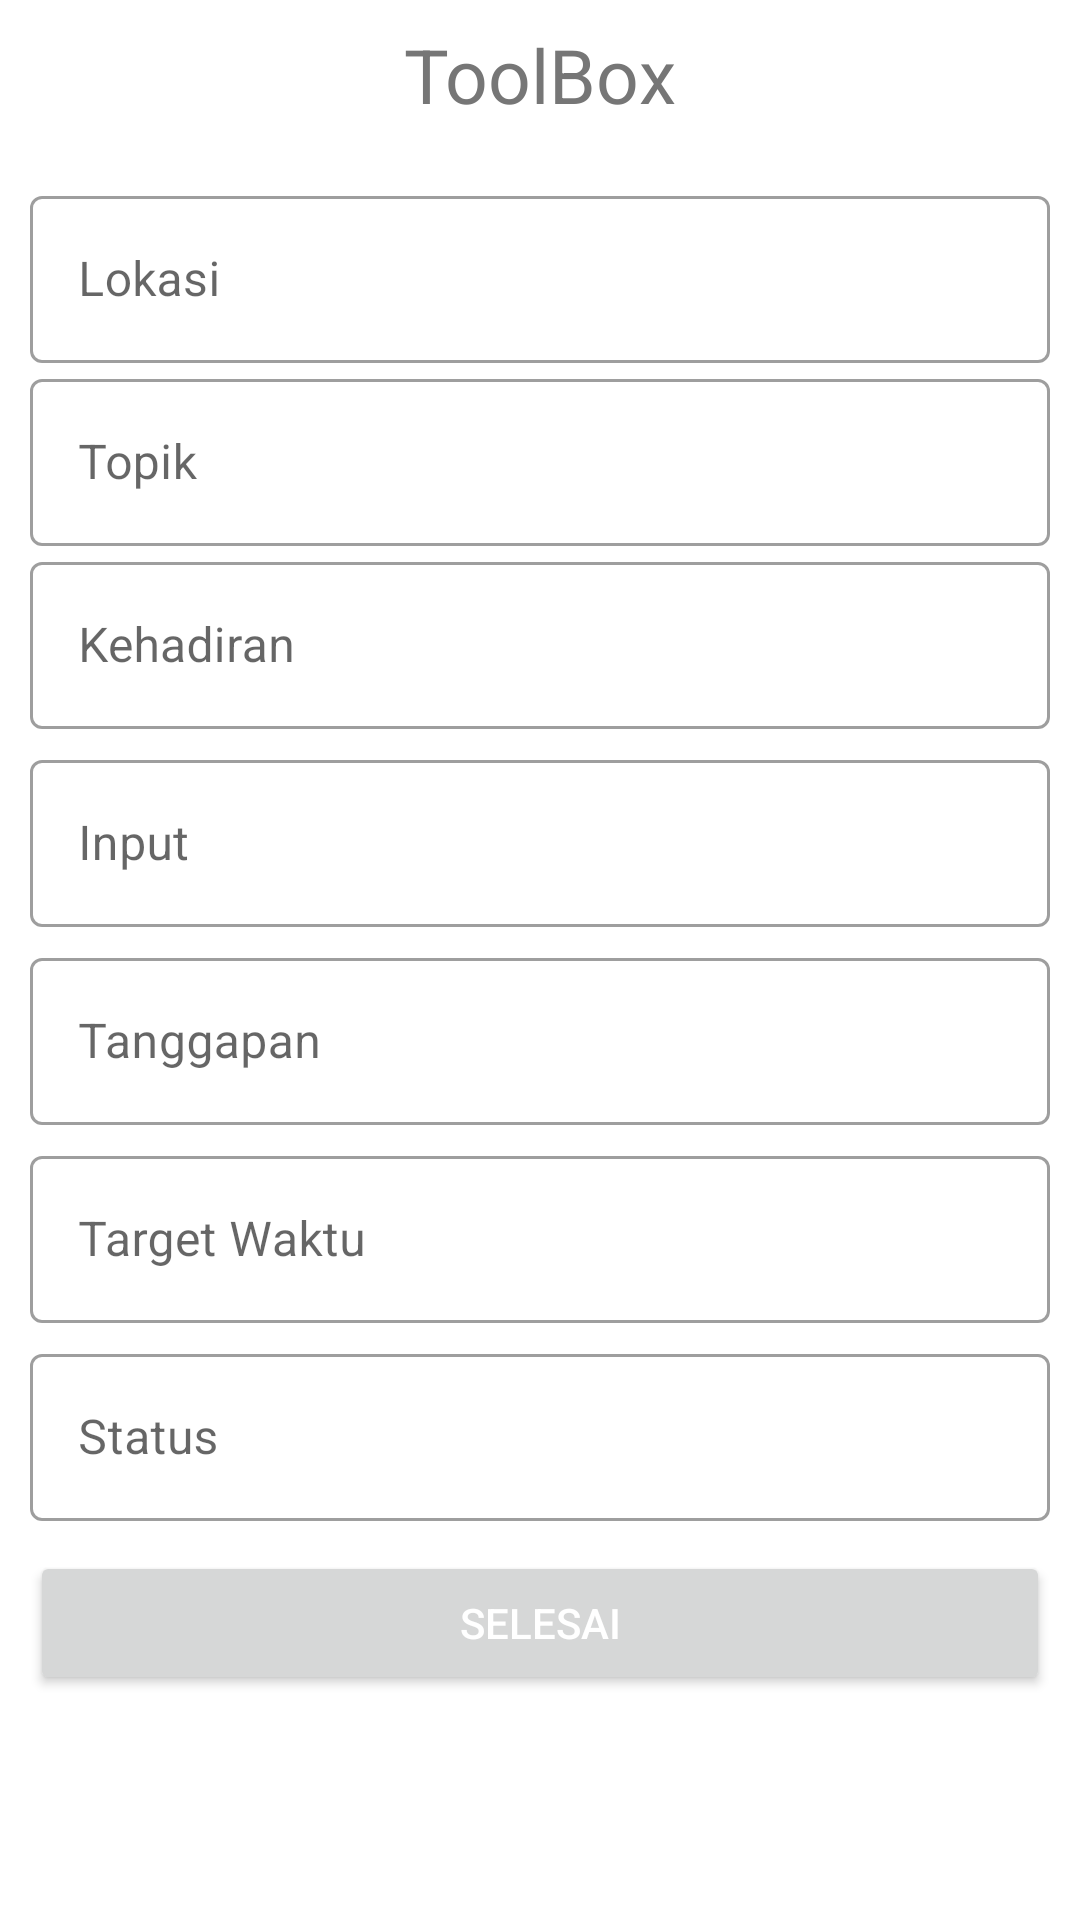

Android layout source for this screen:
<!-- AndroidManifest.xml: application theme Theme.ISSS -->
<!-- res/layout/activity_toolbox.xml -->
<?xml version="1.0" encoding="utf-8"?>
<androidx.constraintlayout.widget.ConstraintLayout xmlns:android="http://schemas.android.com/apk/res/android"
    xmlns:app="http://schemas.android.com/apk/res-auto"
    xmlns:tools="http://schemas.android.com/tools"
    android:layout_width="match_parent"
    android:layout_height="match_parent"
    tools:context=".SI.Toolbox">

    <FrameLayout
        android:id="@+id/textView4"
        android:layout_width="match_parent"
        android:layout_height="50dp"
        android:background="@color/white"
        app:layout_constraintEnd_toEndOf="parent"
        app:layout_constraintStart_toStartOf="parent"
        app:layout_constraintTop_toTopOf="parent" >

        
        
        
        
        
        
        
        
        

        <TextView
            android:layout_width="wrap_content"
            android:layout_height="wrap_content"
            android:text="ToolBox"
            android:textColor="@color/abucard"
            android:textSize="25dp"
            android:layout_gravity="center" />
    </FrameLayout>

    <ScrollView
        android:layout_width="match_parent"
        android:layout_height="wrap_content"
        android:layout_marginBottom="30dp"
        app:layout_constraintBottom_toBottomOf="parent"
        app:layout_constraintEnd_toEndOf="parent"
        app:layout_constraintHorizontal_bias="0.0"
        app:layout_constraintStart_toStartOf="parent"
        app:layout_constraintTop_toBottomOf="@+id/textView4"
        app:layout_constraintVertical_bias="0.0">

        <androidx.constraintlayout.widget.ConstraintLayout
            android:id="@+id/constrain"
            android:layout_width="match_parent"
            android:layout_height="match_parent">

            <com.google.android.material.textfield.TextInputLayout
                android:id="@+id/location_text_input"
                style="@style/Widget.MaterialComponents.TextInputLayout.OutlinedBox"
                android:layout_width="match_parent"
                android:layout_height="wrap_content"
                android:layout_marginStart="10dp"
                android:layout_marginTop="10dp"
                android:layout_marginEnd="10dp"
                app:layout_constraintEnd_toEndOf="@id/constrain"
                app:layout_constraintStart_toStartOf="@id/constrain"
                app:layout_constraintTop_toTopOf="@id/constrain">

                <com.google.android.material.textfield.TextInputEditText
                    android:id="@+id/lokasiToolbox"
                    android:layout_width="match_parent"
                    android:layout_height="wrap_content"
                    android:hint="Lokasi" />
            </com.google.android.material.textfield.TextInputLayout>

            <com.google.android.material.textfield.TextInputLayout
                android:id="@+id/topik_text_input"
                style="@style/Widget.MaterialComponents.TextInputLayout.OutlinedBox"
                android:layout_width="match_parent"
                android:layout_height="wrap_content"
                android:layout_marginStart="10dp"
                android:layout_marginEnd="10dp"
                app:layout_constraintEnd_toEndOf="@id/constrain"
                app:layout_constraintStart_toStartOf="@id/constrain"
                app:layout_constraintTop_toBottomOf="@+id/location_text_input">

                <com.google.android.material.textfield.TextInputEditText
                    android:id="@+id/topik"
                    android:layout_width="match_parent"
                    android:layout_height="wrap_content"
                    android:hint="Topik" />
            </com.google.android.material.textfield.TextInputLayout>

            <com.google.android.material.textfield.TextInputLayout
                android:id="@+id/kehadiran_text_input"
                style="@style/Widget.MaterialComponents.TextInputLayout.OutlinedBox"
                android:layout_width="match_parent"
                android:layout_height="wrap_content"
                android:layout_marginStart="10dp"
                android:layout_marginEnd="10dp"
                app:layout_constraintEnd_toEndOf="@id/constrain"
                app:layout_constraintStart_toStartOf="@id/constrain"
                app:layout_constraintTop_toBottomOf="@+id/topik_text_input">

                <com.google.android.material.textfield.TextInputEditText
                    android:id="@+id/kehadiranToolbox"
                    android:layout_width="match_parent"
                    android:layout_height="wrap_content"
                    android:hint="Kehadiran" />
            </com.google.android.material.textfield.TextInputLayout>

            <com.google.android.material.textfield.TextInputLayout
                android:id="@+id/input_text_input"
                style="@style/Widget.MaterialComponents.TextInputLayout.OutlinedBox"
                android:layout_width="match_parent"
                android:layout_height="wrap_content"
                android:layout_marginStart="10dp"
                android:layout_marginTop="5dp"
                android:layout_marginEnd="10dp"
                app:layout_constraintEnd_toEndOf="@id/constrain"
                app:layout_constraintStart_toStartOf="@id/constrain"
                app:layout_constraintTop_toBottomOf="@+id/kehadiran_text_input">

                <com.google.android.material.textfield.TextInputEditText
                    android:id="@+id/input"
                    android:layout_width="match_parent"
                    android:layout_height="wrap_content"
                    android:hint="Input" />
            </com.google.android.material.textfield.TextInputLayout>

            <com.google.android.material.textfield.TextInputLayout
                android:id="@+id/tanggapan_text_input"
                style="@style/Widget.MaterialComponents.TextInputLayout.OutlinedBox"
                android:layout_width="match_parent"
                android:layout_height="wrap_content"
                android:layout_marginStart="10dp"
                android:layout_marginTop="5dp"
                android:layout_marginEnd="10dp"
                app:layout_constraintEnd_toEndOf="@id/constrain"
                app:layout_constraintStart_toStartOf="@id/constrain"
                app:layout_constraintTop_toBottomOf="@+id/input_text_input">

                <com.google.android.material.textfield.TextInputEditText
                    android:id="@+id/tanggapan"
                    android:layout_width="match_parent"
                    android:layout_height="wrap_content"
                    android:hint="Tanggapan" />
            </com.google.android.material.textfield.TextInputLayout>

            <com.google.android.material.textfield.TextInputLayout
                android:id="@+id/target_text_input"
                style="@style/Widget.MaterialComponents.TextInputLayout.OutlinedBox"
                android:layout_width="match_parent"
                android:layout_height="wrap_content"
                android:layout_marginStart="10dp"
                android:layout_marginTop="5dp"
                android:layout_marginEnd="10dp"
                app:layout_constraintEnd_toEndOf="@id/constrain"
                app:layout_constraintStart_toStartOf="@id/constrain"
                app:layout_constraintTop_toBottomOf="@+id/tanggapan_text_input">

                <com.google.android.material.textfield.TextInputEditText
                    android:id="@+id/target"
                    android:layout_width="match_parent"
                    android:layout_height="wrap_content"
                    android:hint="Target Waktu" />
            </com.google.android.material.textfield.TextInputLayout>

            <com.google.android.material.textfield.TextInputLayout
                android:id="@+id/statusToolbox_text_input"
                style="@style/Widget.MaterialComponents.TextInputLayout.OutlinedBox"
                android:layout_width="match_parent"
                android:layout_height="wrap_content"
                android:layout_marginStart="10dp"
                android:layout_marginTop="5dp"
                android:layout_marginEnd="10dp"
                app:layout_constraintEnd_toEndOf="@id/constrain"
                app:layout_constraintStart_toStartOf="@id/constrain"
                app:layout_constraintTop_toBottomOf="@+id/target_text_input">

                <com.google.android.material.textfield.TextInputEditText
                    android:id="@+id/statusToolbox"
                    android:layout_width="match_parent"
                    android:layout_height="wrap_content"
                    android:hint="Status" />
            </com.google.android.material.textfield.TextInputLayout>

            <Button
                android:id="@+id/selesaiToolbox"
                android:layout_width="match_parent"
                android:layout_height="wrap_content"
                android:layout_marginStart="10dp"
                android:layout_marginTop="10dp"
                android:layout_marginEnd="10dp"
                android:layout_marginBottom="50dp"
                android:elevation="10dp"
                android:text="Selesai"
                android:textColor="@color/white"
                app:layout_constraintBottom_toBottomOf="@id/constrain"
                app:layout_constraintEnd_toEndOf="@id/constrain"
                app:layout_constraintStart_toStartOf="@id/constrain"
                app:layout_constraintTop_toBottomOf="@+id/statusToolbox_text_input" />

        </androidx.constraintlayout.widget.ConstraintLayout>

    </ScrollView>
</androidx.constraintlayout.widget.ConstraintLayout>
<!-- resources referenced by this layout -->
<resources>
  <color name="abucard">#767676</color>
  <color name="white">#FFFFFFFF</color>
  <style name="Theme.ISSS" parent="Theme.MaterialComponents.DayNight.NoActionBar">
          
          <item name="colorPrimary">@color/purple_500</item>
          <item name="colorPrimaryVariant">@color/purple_700</item>
          <item name="colorOnPrimary">@color/white</item>
          
          <item name="colorSecondary">@color/teal_200</item>
          <item name="colorSecondaryVariant">@color/teal_700</item>
          <item name="colorOnSecondary">@color/black</item>
          
          <item name="android:statusBarColor" tools:targetApi="l">@color/white</item>
          <item name="android:windowLightStatusBar">true</item>
  
      </style>
  <color name="purple_500">#c00000</color>
  <color name="purple_700">#FF3700B3</color>
  <color name="teal_200">#c00000</color>
  <color name="teal_700">#FF018786</color>
  <color name="black">#FF000000</color>
</resources>
